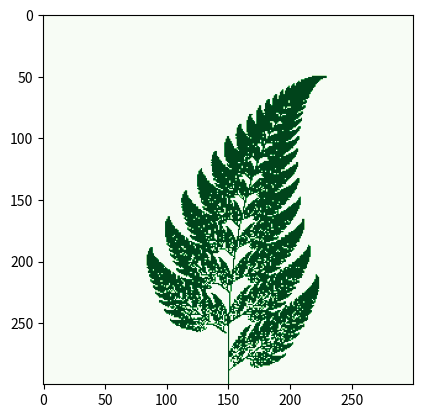

The matplotlib source for this figure:
#Importing relevant python libraries :
import numpy as np
import matplotlib.pyplot as plt
import matplotlib.cm as cm

#Defining functions to plot the Barnsley Fern:
def f1(x,y):
    return (0.0,0.16*y)
def f2(x,y):
    return (0.85*x+0.04*y,0.85*y-0.04*x+1.6)
def f3(x,y):
    return (0.2*x-0.26*y,0.22*y+0.23*x+1.6)
def f4(x,y):
    return (-0.15*x+0.28*y,0.24*y+0.26*x+0.44)

#List of defined functions
functions = [f1,f2,f3,f4]

#We choose 100000 iterations to create our png file:
points = 100000
x,y =0,0

##The following code is used to generate the png file we desire using matplotlib.cm library:

#Initializations:
width, height = 300,300
fern_image = np.zeros((width,height))

#Loop that generates the 2D array fern_image with required values:
for i in range(points):
    #Choice function allows us to choose from 'functions' the entries with respective probabilities p:
    function = np.random.choice(functions,p=[0.01,0.85,0.07,0.07])
    x,y = function(x,y)
    ix,iy = int(width/2 +x*width/10),int(y*height/12)
    fern_image[iy,ix]=1
    
#We plot the image using matplotlib library:
plt.imshow(fern_image[::-1,:],cmap=cm.Greens)

#Following command shows us the plot:
plt.show()


#The following commented code was used earlier to generate the png file, however the resolution was unsatisfactory so we did what we did above:
# x_list=[]
# y_list=[]

# for i in range(points):
#     function = np.random.choice(functions,p=[0.01,0.85,0.07,0.07])
#     x,y = function(x,y)
#     x_list.append(x)
#     y_list.append(y)
    
# plt.scatter(x_list,y_list,s=0.15,color='green')

